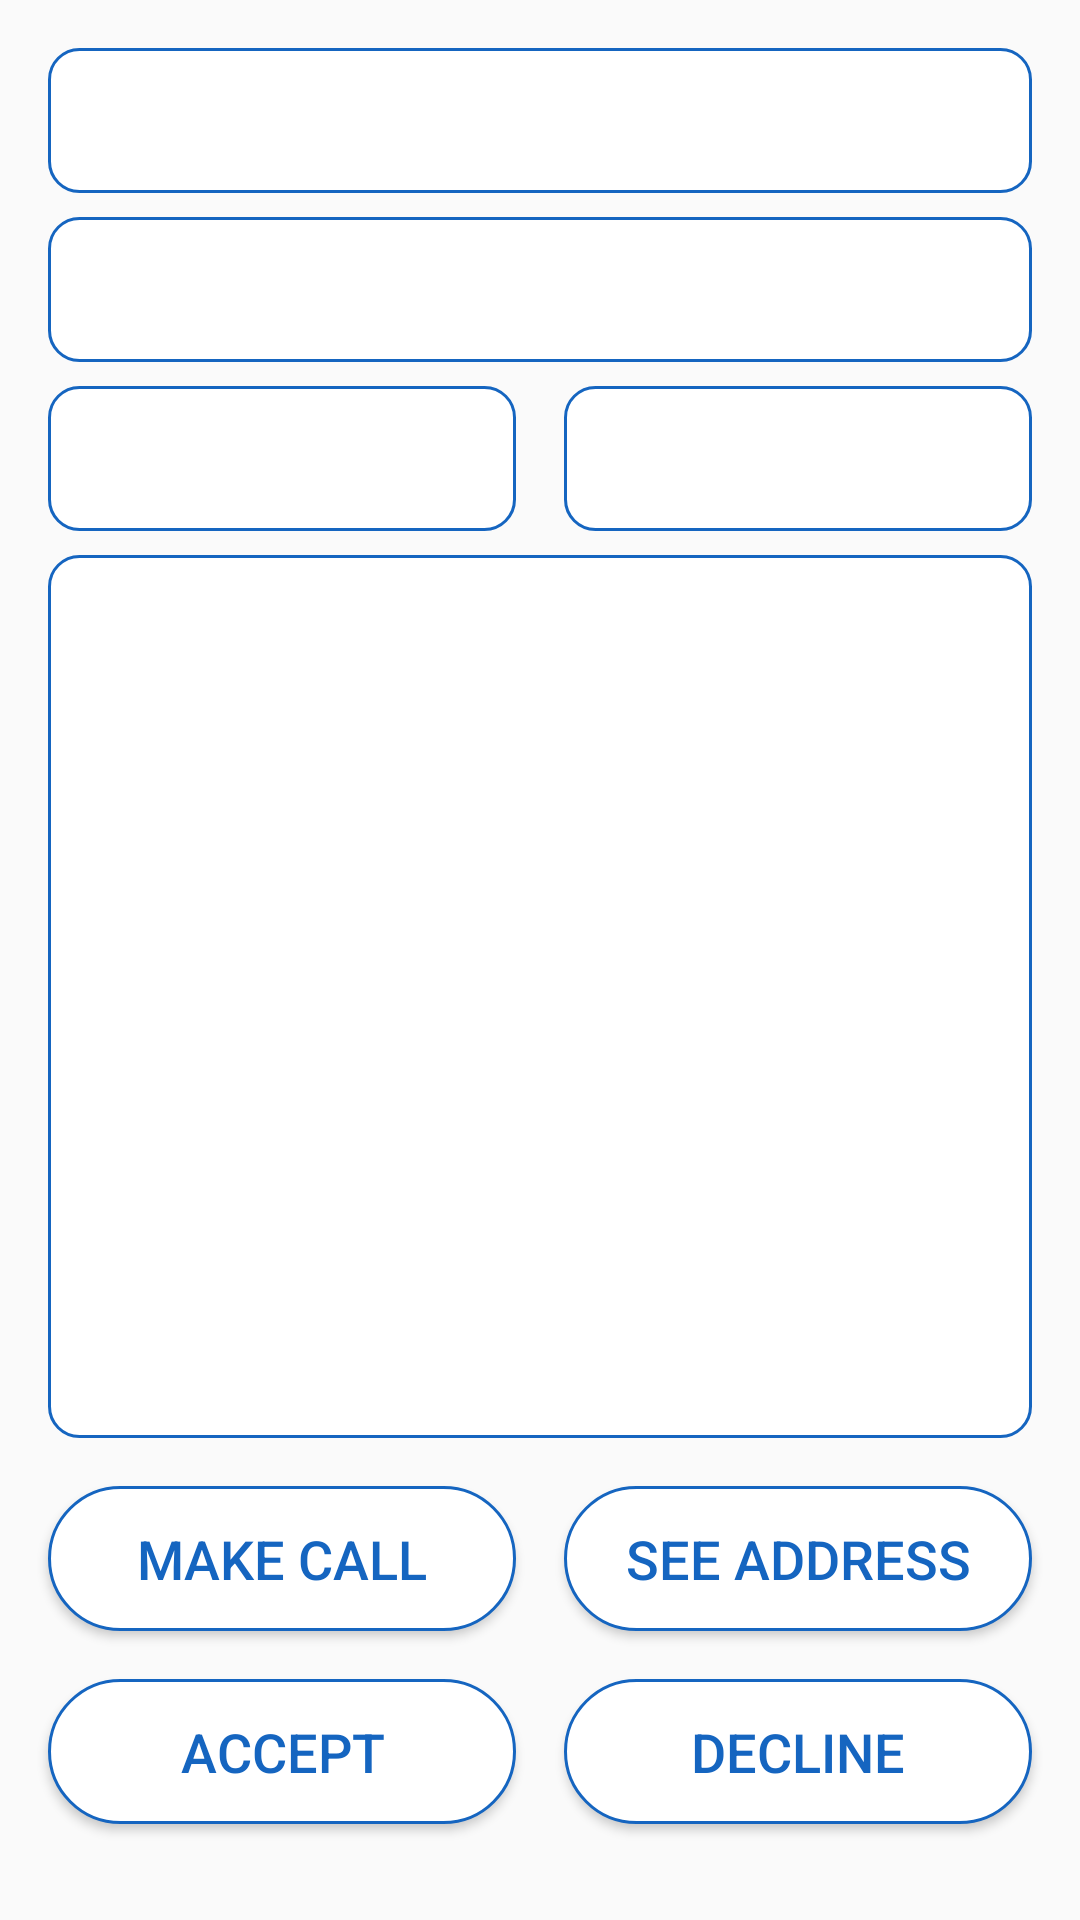

The Android layout XML behind this screen, and the referenced resources:
<!-- AndroidManifest.xml: activity theme AppTheme.NoActionBar -->
<!-- res/layout/activity_mission.xml -->
<?xml version="1.0" encoding="utf-8"?>
<android.support.constraint.ConstraintLayout xmlns:android="http://schemas.android.com/apk/res/android"
    xmlns:app="http://schemas.android.com/apk/res-auto"
    xmlns:tools="http://schemas.android.com/tools"
    android:layout_width="match_parent"
    android:layout_height="match_parent"
    tools:context=".MissionActivity">

    <TextView
        android:id="@+id/mf_ph_name"
        android:layout_width="0dp"
        android:layout_height="wrap_content"
        android:layout_marginStart="16dp"
        android:layout_marginTop="16dp"
        android:layout_marginEnd="16dp"
        android:background="@drawable/list_design"
        android:textSize="18sp"
        android:textColor="@color/colorPrimary"
        android:textAlignment="center"
        app:layout_constraintEnd_toEndOf="parent"
        app:layout_constraintStart_toStartOf="parent"
        app:layout_constraintTop_toTopOf="parent" />

    <TextView
        android:id="@+id/mf_cl_name"
        android:layout_width="0dp"
        android:layout_height="wrap_content"
        android:layout_marginStart="16dp"
        android:layout_marginTop="8dp"
        android:layout_marginEnd="16dp"
        android:background="@drawable/list_design"
        android:textAlignment="center"
        android:textColor="@color/colorPrimary"
        android:textSize="18sp"
        app:layout_constraintEnd_toEndOf="parent"
        app:layout_constraintStart_toStartOf="parent"
        app:layout_constraintTop_toBottomOf="@+id/mf_ph_name" />

    <TextView
        android:id="@+id/mf_dt"
        android:layout_width="0dp"
        android:layout_height="wrap_content"
        android:layout_marginStart="16dp"
        android:layout_marginTop="8dp"
        android:layout_marginEnd="8dp"
        android:background="@drawable/list_design"
        android:textAlignment="center"
        android:textColor="@color/colorPrimary"
        android:textSize="18sp"
        app:layout_constraintEnd_toStartOf="@+id/mf_tm"
        app:layout_constraintStart_toStartOf="parent"
        app:layout_constraintTop_toBottomOf="@+id/mf_cl_name" />

    <TextView
        android:id="@+id/mf_tm"
        android:layout_width="0dp"
        android:layout_height="wrap_content"
        android:layout_marginStart="8dp"
        android:layout_marginTop="8dp"
        android:layout_marginEnd="16dp"
        android:background="@drawable/list_design"
        android:textAlignment="center"
        android:textColor="@color/colorPrimary"
        android:textSize="18sp"
        app:layout_constraintEnd_toEndOf="parent"
        app:layout_constraintStart_toEndOf="@+id/mf_dt"
        app:layout_constraintTop_toBottomOf="@+id/mf_cl_name" />

    <TextView
        android:id="@+id/mf_note"
        android:layout_width="0dp"
        android:layout_height="0dp"
        android:layout_marginStart="16dp"
        android:layout_marginTop="8dp"
        android:layout_marginEnd="16dp"
        android:layout_marginBottom="16dp"
        android:background="@drawable/list_design"
        android:textAlignment="center"
        android:textColor="@color/colorPrimary"
        android:textSize="18sp"
        app:layout_constraintBottom_toTopOf="@+id/mf_call"
        app:layout_constraintEnd_toEndOf="parent"
        app:layout_constraintStart_toStartOf="parent"
        app:layout_constraintTop_toBottomOf="@+id/mf_dt" />

    <Button
        android:id="@+id/mf_acc"
        android:layout_width="0dp"
        android:layout_height="wrap_content"
        android:layout_marginStart="16dp"
        android:layout_marginEnd="8dp"
        android:layout_marginBottom="32dp"
        android:background="@drawable/buttons_design"
        android:text="@string/accept"
        android:textColor="@color/colorPrimary"
        android:textSize="18sp"
        app:layout_constraintBottom_toBottomOf="parent"
        app:layout_constraintEnd_toStartOf="@+id/mf_dec"
        app:layout_constraintStart_toStartOf="parent" />

    <Button
        android:id="@+id/mf_dec"
        android:layout_width="0dp"
        android:layout_height="wrap_content"
        android:layout_marginStart="8dp"
        android:layout_marginEnd="16dp"
        android:layout_marginBottom="32dp"
        android:background="@drawable/buttons_design"
        android:text="@string/decline"
        android:textColor="@color/colorPrimary"
        android:textSize="18sp"
        app:layout_constraintBottom_toBottomOf="parent"
        app:layout_constraintEnd_toEndOf="parent"
        app:layout_constraintStart_toEndOf="@+id/mf_acc" />

    <Button
        android:id="@+id/mf_add"
        android:layout_width="0dp"
        android:layout_height="wrap_content"
        android:layout_marginStart="8dp"
        android:layout_marginEnd="16dp"
        android:layout_marginBottom="16dp"
        android:background="@drawable/buttons_design"
        android:text="@string/see_address"
        android:textColor="@color/colorPrimary"
        android:textSize="18sp"
        app:layout_constraintBottom_toTopOf="@+id/mf_dec"
        app:layout_constraintEnd_toEndOf="parent"
        app:layout_constraintStart_toEndOf="@+id/mf_call" />

    <Button
        android:id="@+id/mf_call"
        android:layout_width="0dp"
        android:layout_height="wrap_content"
        android:layout_marginStart="16dp"
        android:layout_marginEnd="8dp"
        android:layout_marginBottom="16dp"
        android:background="@drawable/buttons_design"
        android:text="@string/make_call"
        android:textColor="@color/colorPrimary"
        android:textSize="18sp"
        app:layout_constraintBottom_toTopOf="@+id/mf_acc"
        app:layout_constraintEnd_toStartOf="@+id/mf_add"
        app:layout_constraintStart_toStartOf="parent" />

    <TextView
        android:id="@+id/textView3"
        android:layout_width="0dp"
        android:layout_height="0dp"
        android:layout_marginStart="500dp"
        android:visibility="invisible"
        app:layout_constraintStart_toStartOf="parent"
        app:layout_constraintTop_toTopOf="parent"
        tools:visibility="invisible" />

</android.support.constraint.ConstraintLayout>
<!-- resources referenced by this layout -->
<resources>
  <color name="colorPrimary">#1565c0</color>
  <!-- drawable buttons_design (drawable) -->
  <?xml version="1.0" encoding="utf-8"?>
  <selector xmlns:android="http://schemas.android.com/apk/res/android">
  
      <item android:state_enabled="true">
          <shape android:shape="rectangle">
              <solid android:color="@android:color/background_light" />
              <stroke android:width="1dp" android:color="@color/colorPrimary" />
              <padding android:bottom="12dp" android:left="12dp" android:right="12dp" android:top="12dp" />
              <corners android:radius="800dp" />
          </shape>
      </item>
  
      <item android:state_enabled="false">
          <shape android:shape="rectangle">
              <solid android:color="@color/common_google_signin_btn_text_light_disabled" />
              <stroke android:width="1dp" android:color="@color/colorPrimaryDark" />
              <padding android:bottom="12dp" android:left="12dp" android:right="12dp" android:top="12dp" />
              <corners android:radius="800dp" />
          </shape>
      </item>
  
  </selector>
  <!-- drawable list_design (drawable) -->
  <?xml version="1.0" encoding="utf-8"?>
  <selector xmlns:android="http://schemas.android.com/apk/res/android">
  
      <item>
          <shape android:shape="rectangle">
  
              <solid android:color="@android:color/background_light" />
  
              <stroke android:width="1dp" android:color="@color/colorPrimary" />
  
              <padding android:bottom="12dp" android:left="12dp" android:right="12dp" android:top="12dp" />
  
              <corners android:radius="10dp" />
  
          </shape>
      </item>
  
  </selector>
  <string name="accept">Accept</string>
  <string name="decline">Decline</string>
  <string name="make_call">Make Call</string>
  <string name="see_address">See Address</string>
  <style name="AppTheme.NoActionBar">
          <item name="windowActionBar">false</item>
          <item name="windowNoTitle">true</item>
      </style>
  <color name="colorPrimaryDark">#003c8f</color>
</resources>
